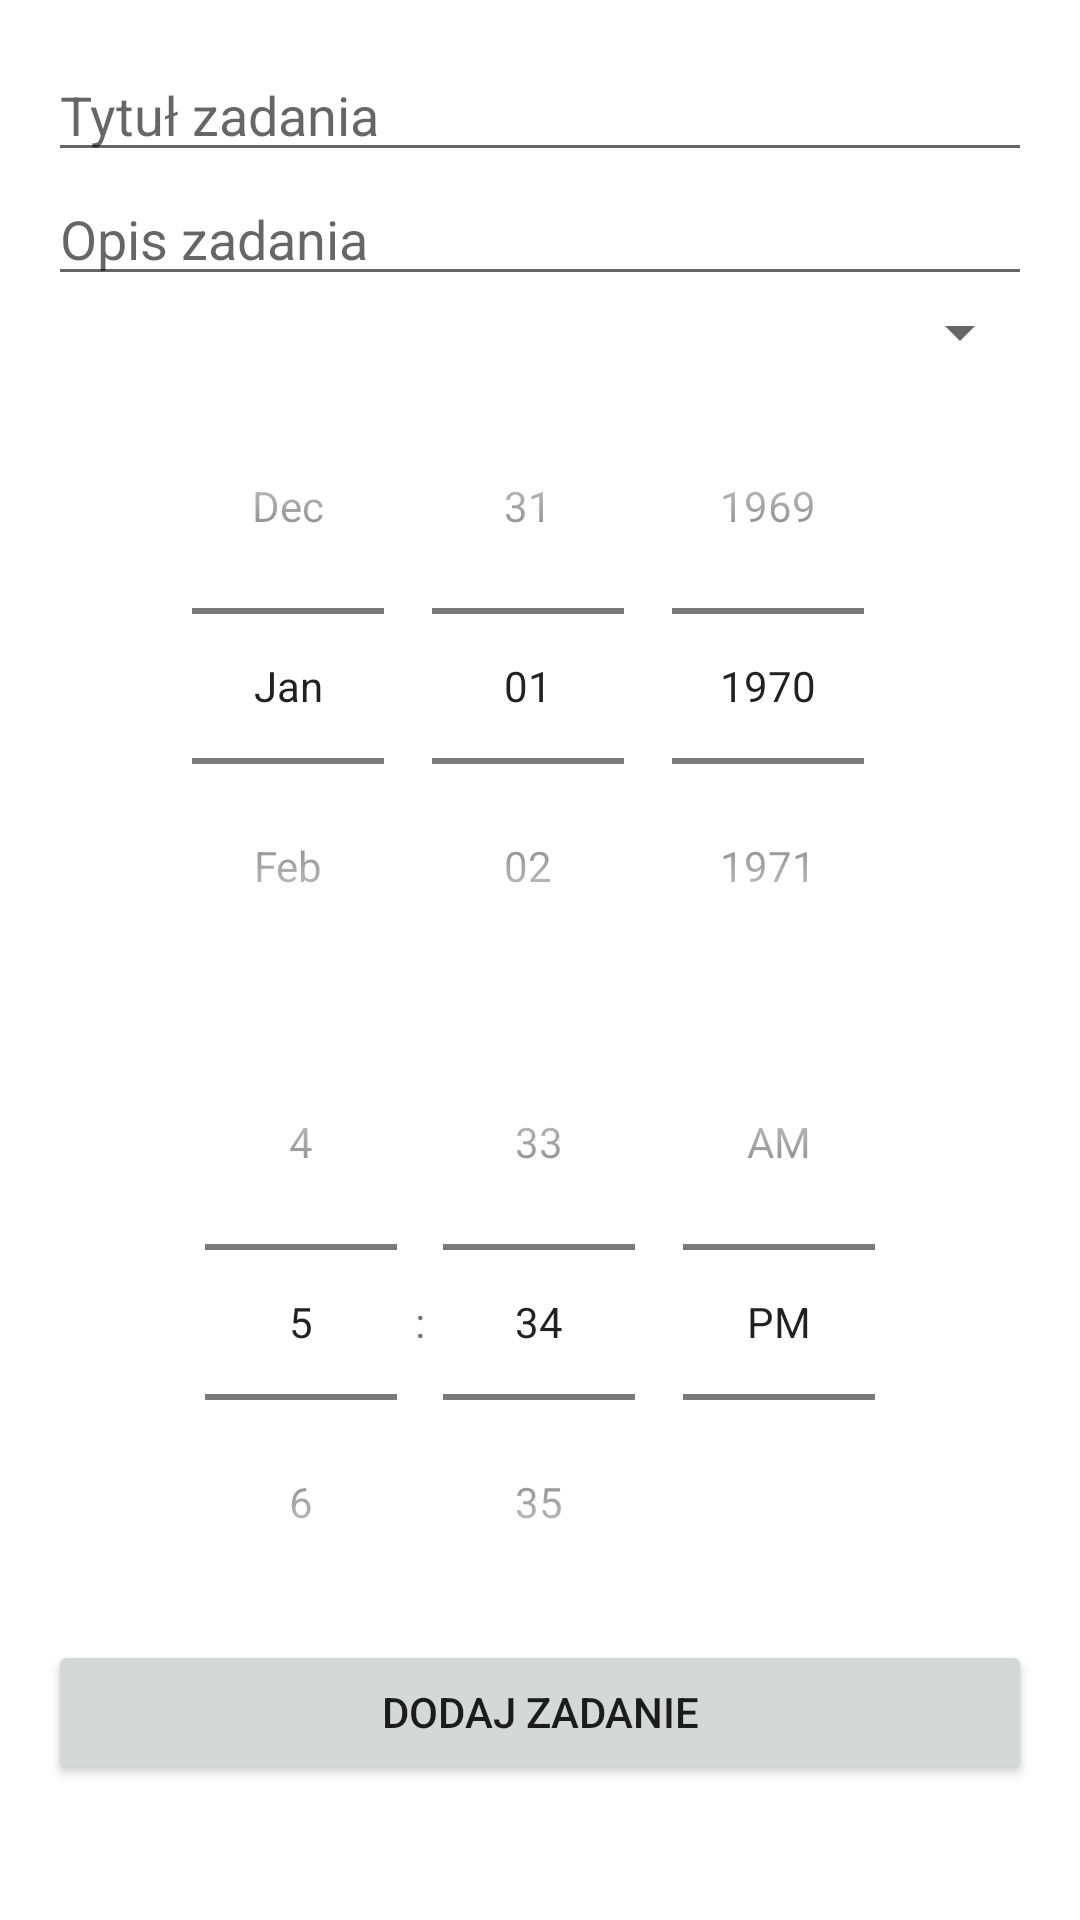

Write the Android layout XML for this screen, with the resource values it uses.
<!-- AndroidManifest.xml: application theme Theme.Eisenhower -->
<!-- res/layout/activity_add_task.xml -->
<?xml version="1.0" encoding="utf-8"?>
<LinearLayout
    xmlns:android="http://schemas.android.com/apk/res/android"
    android:layout_width="match_parent"
    android:layout_height="match_parent"
    android:orientation="vertical"
    android:padding="16dp">

    <EditText
        android:id="@+id/titleEditText"
        android:layout_width="match_parent"
        android:layout_height="wrap_content"
        android:hint="Tytuł zadania" />

    <EditText
        android:id="@+id/descriptionEditText"
        android:layout_width="match_parent"
        android:layout_height="wrap_content"
        android:hint="Opis zadania" />

    <Spinner
        android:id="@+id/prioritySpinner"
        android:layout_width="match_parent"
        android:layout_height="wrap_content"
        android:hint="Priorytet" />

    <DatePicker
        android:id="@+id/notificationDatePicker"
        android:layout_width="match_parent"
        android:layout_height="wrap_content"
        android:calendarViewShown="false"
        android:datePickerMode="spinner" />

    <TimePicker
        android:id="@+id/notificationTimePicker"
        android:layout_width="match_parent"
        android:layout_height="wrap_content"
        android:timePickerMode="spinner" />

    <Button
        android:id="@+id/addTaskButton"
        android:layout_width="match_parent"
        android:layout_height="wrap_content"
        android:text="Dodaj zadanie" />
</LinearLayout>
<!-- resources referenced by this layout -->
<resources>
  <style name="Theme.Eisenhower" parent="Theme.MaterialComponents.DayNight.NoActionBar">
          
          <item name="colorPrimary">@color/purple_500</item>
          <item name="colorPrimaryVariant">@android:color/transparent</item>
          <item name="colorOnPrimary">@color/white</item>
          
          <item name="colorSecondary">@color/teal_200</item>
          <item name="colorSecondaryVariant">@color/teal_700</item>
          <item name="colorOnSecondary">@color/black</item>
          
          <item name="android:statusBarColor">?attr/colorPrimaryVariant</item>
          
          <item name="android:windowLightStatusBar">true</item>
  
      </style>
  <color name="purple_500">#FF6200EE</color>
  <color name="white">#FFFFFFFF</color>
  <color name="teal_200">#FF03DAC5</color>
  <color name="teal_700">#FF018786</color>
  <color name="black">#99000000</color>
</resources>
